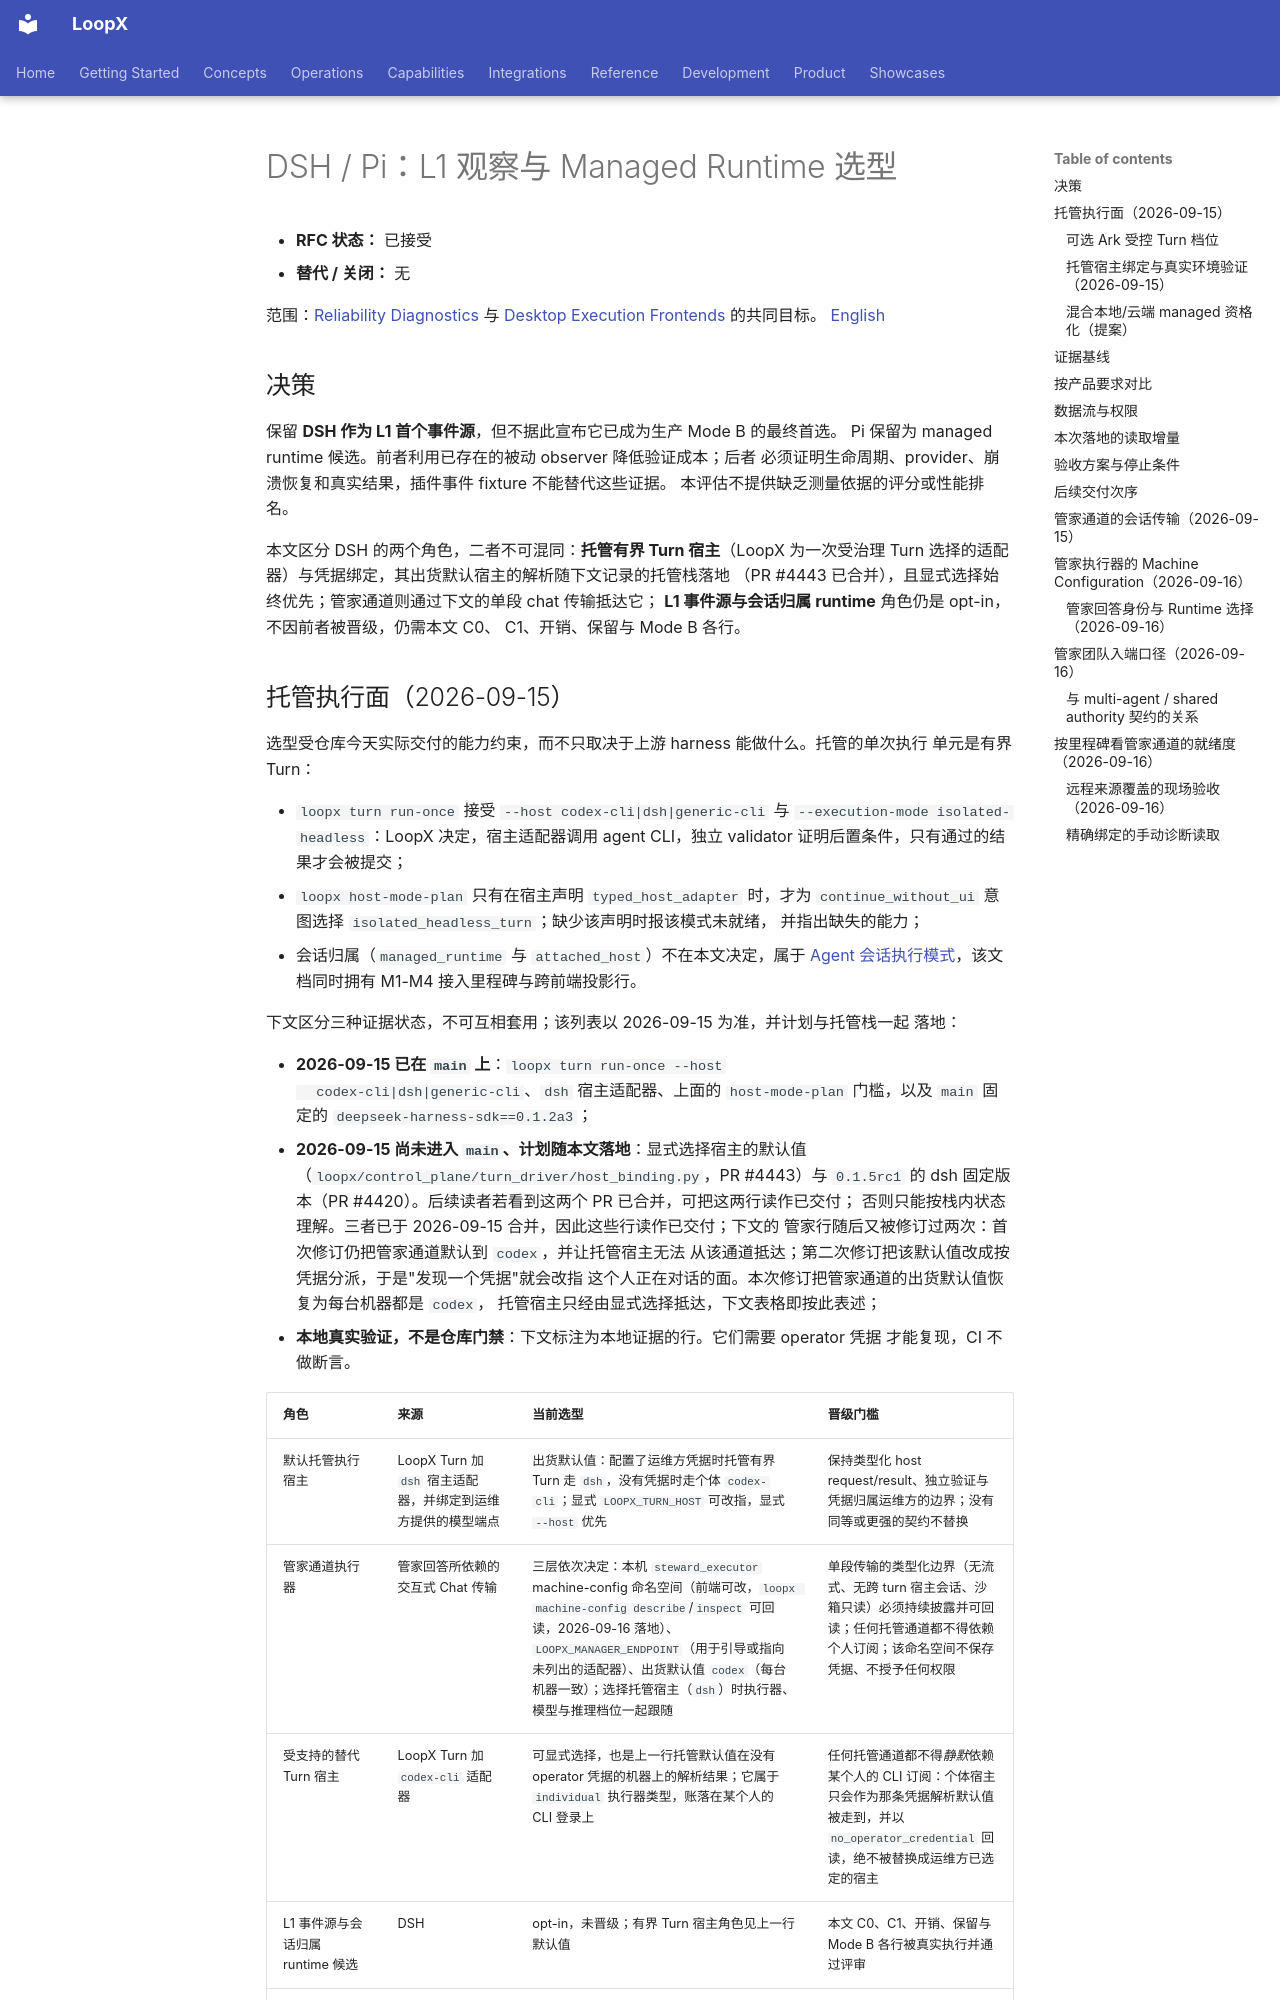

repository: loopx-project/loopx · page: architecture/rfcs/harness-selection-dsh-pi-v0.zh-CN/index.html · generator: mkdocs

# DSH / Pi：L1 观察与 Managed Runtime 选型

- **RFC 状态：** 已接受
- **替代 / 关闭：** 无

范围：[Reliability Diagnostics](./long-running-agent-reliability-diagnostics-governed-delivery-v0.zh-CN.md)
与 [Desktop Execution Frontends](./desktop-execution-frontends-v0.zh-CN.md) 的共同目标。
[English](./harness-selection-dsh-pi-v0.md)

## 决策

保留 **DSH 作为 L1 首个事件源**，但不据此宣布它已成为生产 Mode B 的最终首选。
Pi 保留为 managed runtime 候选。前者利用已存在的被动 observer 降低验证成本；后者
必须证明生命周期、provider、崩溃恢复和真实结果，插件事件 fixture 不能替代这些证据。
本评估不提供缺乏测量依据的评分或性能排名。

本文区分 DSH 的两个角色，二者不可混同：**托管有界 Turn 宿主**（LoopX 为一次受治理
Turn 选择的适配器）与凭据绑定，其出货默认宿主的解析随下文记录的托管栈落地
（PR #4443 已合并），且显式选择始终优先；管家通道则通过下文的单段 chat 传输抵达它；
**L1 事件源与会话归属 runtime** 角色仍是 opt-in，不因前者被晋级，仍需本文 C0、
C1、开销、保留与 Mode B 各行。

## 托管执行面（2026-09-15）

选型受仓库今天实际交付的能力约束，而不只取决于上游 harness 能做什么。托管的单次执行
单元是有界 Turn：

- `loopx turn run-once` 接受 `--host codex-cli|dsh|generic-cli` 与
  `--execution-mode isolated-headless`：LoopX 决定，宿主适配器调用 agent CLI，独立
  validator 证明后置条件，只有通过的结果才会被提交；
- `loopx host-mode-plan` 只有在宿主声明 `typed_host_adapter` 时，才为
  `continue_without_ui` 意图选择 `isolated_headless_turn`；缺少该声明时报该模式未就绪，
  并指出缺失的能力；
- 会话归属（`managed_runtime` 与 `attached_host`）不在本文决定，属于
  [Agent 会话执行模式](./agent-session-execution-modes-v0.zh-CN.md)，该文档同时拥有
  M1-M4 接入里程碑与跨前端投影行。

下文区分三种证据状态，不可互相套用；该列表以 2026-09-15 为准，并计划与托管栈一起
落地：

- **2026-09-15 已在 `main` 上**：`loopx turn run-once --host
  codex-cli|dsh|generic-cli`、`dsh` 宿主适配器、上面的 `host-mode-plan` 门槛，以及
  `main` 固定的 `deepseek-harness-sdk==0.1.2a3`；
- **2026-09-15 尚未进入 `main`、计划随本文落地**：显式选择宿主的默认值
  （`loopx/control_plane/turn_driver/host_binding.py`，PR #4443）与 `0.1.5rc1` 的 dsh
  固定版本（PR #4420）。后续读者若看到这两个 PR 已合并，可把这两行读作已交付；
  否则只能按栈内状态理解。三者已于 2026-09-15 合并，因此这些行读作已交付；下文的
  管家行随后又被修订过两次：首次修订仍把管家通道默认到 `codex`，并让托管宿主无法
  从该通道抵达；第二次修订把该默认值改成按凭据分派，于是"发现一个凭据"就会改指
  这个人正在对话的面。本次修订把管家通道的出货默认值恢复为每台机器都是 `codex`，
  托管宿主只经由显式选择抵达，下文表格即按此表述；
- **本地真实验证，不是仓库门禁**：下文标注为本地证据的行。它们需要 operator 凭据
  才能复现，CI 不做断言。

| 角色 | 来源 | 当前选型 | 晋级门槛 |
| --- | --- | --- | --- |
| 默认托管执行宿主 | LoopX Turn 加 `dsh` 宿主适配器，并绑定到运维方提供的模型端点 | 出货默认值：配置了运维方凭据时托管有界 Turn 走 `dsh`，没有凭据时走个体 `codex-cli`；显式 `LOOPX_TURN_HOST` 可改指，显式 `--host` 优先 | 保持类型化 host request/result、独立验证与凭据归属运维方的边界；没有同等或更强的契约不替换 |
| 管家通道执行器 | 管家回答所依赖的交互式 Chat 传输 | 三层依次决定：本机 `steward_executor` machine-config 命名空间（前端可改，`loopx machine-config describe`/`inspect` 可回读，2026-09-16 落地）、`LOOPX_MANAGER_ENDPOINT`（用于引导或指向未列出的适配器）、出货默认值 `codex`（每台机器一致）；选择托管宿主（`dsh`）时执行器、模型与推理档位一起跟随 | 单段传输的类型化边界（无流式、无跨 turn 宿主会话、沙箱只读）必须持续披露并可回读；任何托管通道都不得依赖个人订阅；该命名空间不保存凭据、不授予任何权限 |
| 受支持的替代 Turn 宿主 | LoopX Turn 加 `codex-cli` 适配器 | 可显式选择，也是上一行托管默认值在没有 operator 凭据的机器上的解析结果；它属于 `individual` 执行器类型，账落在某个人的 CLI 登录上 | 任何托管通道都不得*静默*依赖某个人的 CLI 订阅：个体宿主只会作为那条凭据解析默认值被走到，并以 `no_operator_credential` 回读，绝不被替换成运维方已选定的宿主 |
| L1 事件源与会话归属 runtime 候选 | DSH | opt-in，未晋级；有界 Turn 宿主角色见上一行默认值 | 本文 C0、C1、开销、保留与 Mode B 各行被真实执行并通过评审 |
| 可选的可见宿主循环 | Pi | 不是 managed runtime | 先声明按绑定持久化且可回读的会话模式，证明重启下的单执行器行为、"对话不是回执"、宿主本地状态非权威，并提供一条真实宿主重启行 |
